Labelled photos from "kumquat", an image-classification folder in conglam56/AutoSort-IoT. The possible labels are: green, reject, ripe.

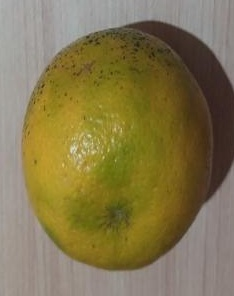
Label: ripe

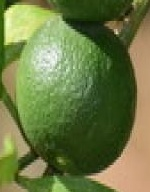
Label: green

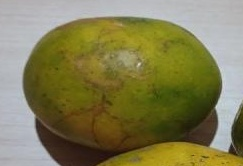
Label: reject

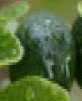
Label: green

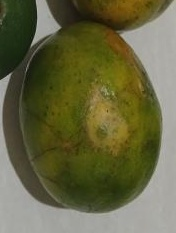
Label: reject

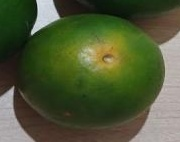
Label: green
